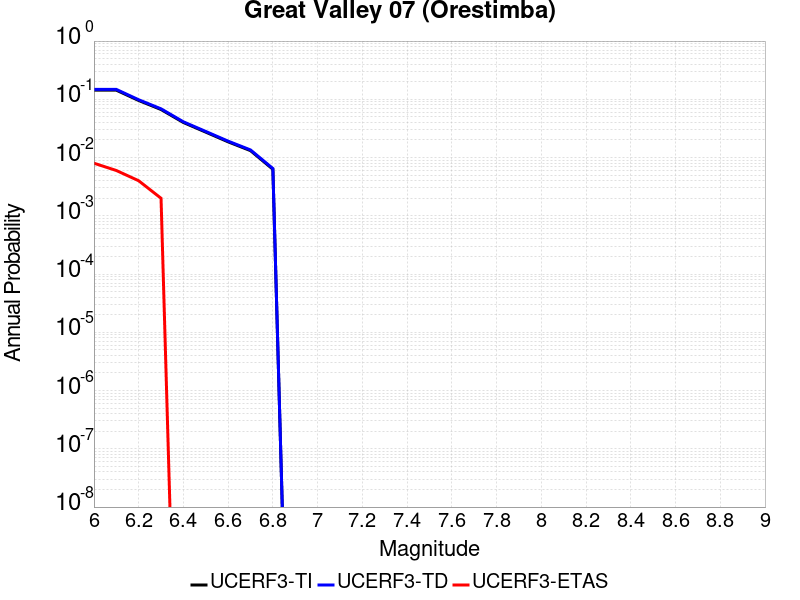

Values plotted in this chart, from the file beside it:
Magnitude, UCERF3-TI Prob, UCERF3-TD Prob, UCERF3-ETAS Prob
6.0, 0.1435, 0.148, 0.008
6.1, 0.1435, 0.148, 0.006
6.2, 0.09548, 0.09826, 0.004
6.3, 0.06679, 0.06867, 0.002
6.4, 0.03998, 0.04108, 0.0
6.5, 0.02731, 0.02807, 0.0
6.6, 0.01861, 0.01913, 0.0
6.7, 0.01315, 0.01352, 0.0
6.8, 0.006302, 0.006488, 0.0
